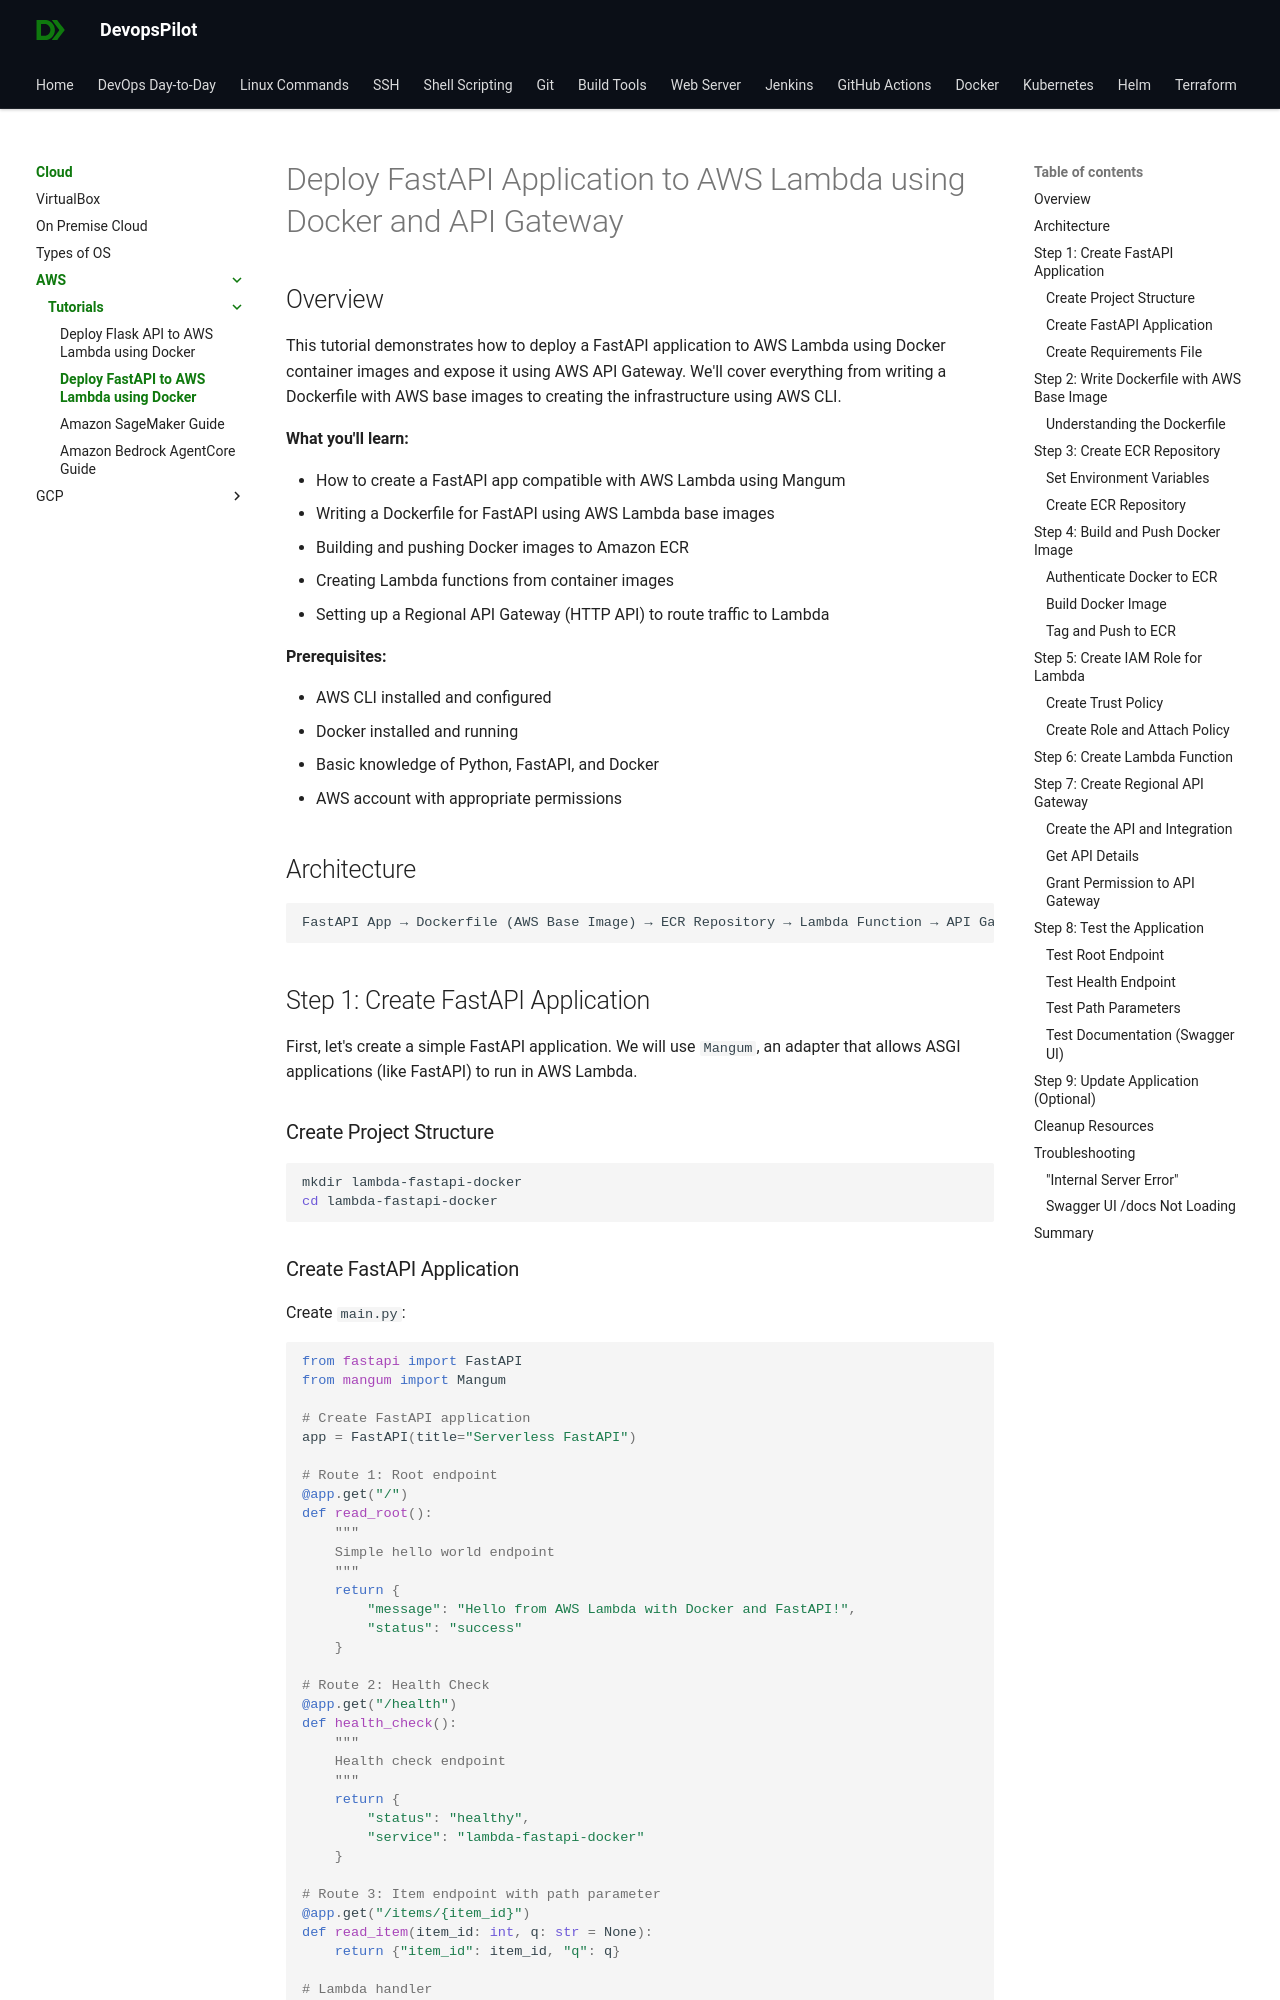

repository: devopspilot1/devopspilot1.github.io · page: cloud/aws/tutorials/deploy-fastapi-lambda/index.html · generator: mkdocs

# Deploy FastAPI Application to AWS Lambda using Docker and API Gateway

## Overview

This tutorial demonstrates how to deploy a FastAPI application to AWS Lambda using Docker container images and expose it using AWS API Gateway. We'll cover everything from writing a Dockerfile with AWS base images to creating the infrastructure using AWS CLI.

**What you'll learn:**

- How to create a FastAPI app compatible with AWS Lambda using Mangum
- Writing a Dockerfile for FastAPI using AWS Lambda base images
- Building and pushing Docker images to Amazon ECR
- Creating Lambda functions from container images
- Setting up a Regional API Gateway (HTTP API) to route traffic to Lambda

**Prerequisites:**

- AWS CLI installed and configured
- Docker installed and running
- Basic knowledge of Python, FastAPI, and Docker
- AWS account with appropriate permissions

## Architecture

```
FastAPI App → Dockerfile (AWS Base Image) → ECR Repository → Lambda Function → API Gateway → Internet
```

## Step 1: Create FastAPI Application

First, let's create a simple FastAPI application. We will use `Mangum`, an adapter that allows ASGI applications (like FastAPI) to run in AWS Lambda.

### Create Project Structure

```bash
mkdir lambda-fastapi-docker
cd lambda-fastapi-docker
```
